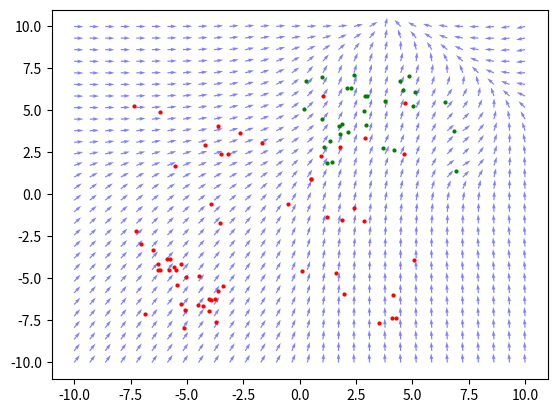

Python code for this plot:
import numpy as np
import matplotlib.pyplot as plt


def main():
    pos_points = np.random.multivariate_normal((3, 5), [[5, 0], [0, 2]], size=(30,))
    neg_points = np.random.multivariate_normal((-5, -5), [[2, -2.25], [-2.25, 2]], size=(20,))
    neg_points = np.concatenate([neg_points, np.random.uniform(-8, 6, size=(40, 2))], axis=0)
    xs, ys = np.linspace(-10, 10, 30), np.linspace(-10, 10, 30)
    vectors = np.zeros((len(xs), len(ys), 2))
    for i, x in enumerate(xs):
        for j, y in enumerate(ys):
            p = np.array([x, y])
            pos_dists = np.linalg.norm(pos_points - p, axis=1)
            neg_dists = np.linalg.norm(neg_points - p, axis=1)
            pos_dists = 1 / (pos_dists**2 + 1)
            # neg_dists = 1 / (neg_dists**2 + 1)
            # pos_dists = np.exp(-pos_dists**2 / 4)
            neg_dists = np.exp(-neg_dists**2 / 10)
            pos_dists /= np.sum(pos_dists)
            neg_dists /= np.sum(neg_dists)

            pos_avg = np.sum(pos_points * pos_dists[:, None], axis=0)
            neg_avg = np.sum(neg_points * neg_dists[:, None], axis=0)
            d = pos_avg - neg_avg
            vectors[i, j] = d / np.linalg.norm(d)

    y_grid, x_grid = np.meshgrid(xs, ys)
    plt.quiver(x_grid, y_grid, vectors[..., 0], vectors[..., 1], color="blue", alpha=0.5)
    plt.scatter(pos_points[:, 0], pos_points[:, 1], color="green", s=4)
    plt.scatter(neg_points[:, 0], neg_points[:, 1], color="red", s=4)
    plt.show()

if __name__ == "__main__":
    main()
